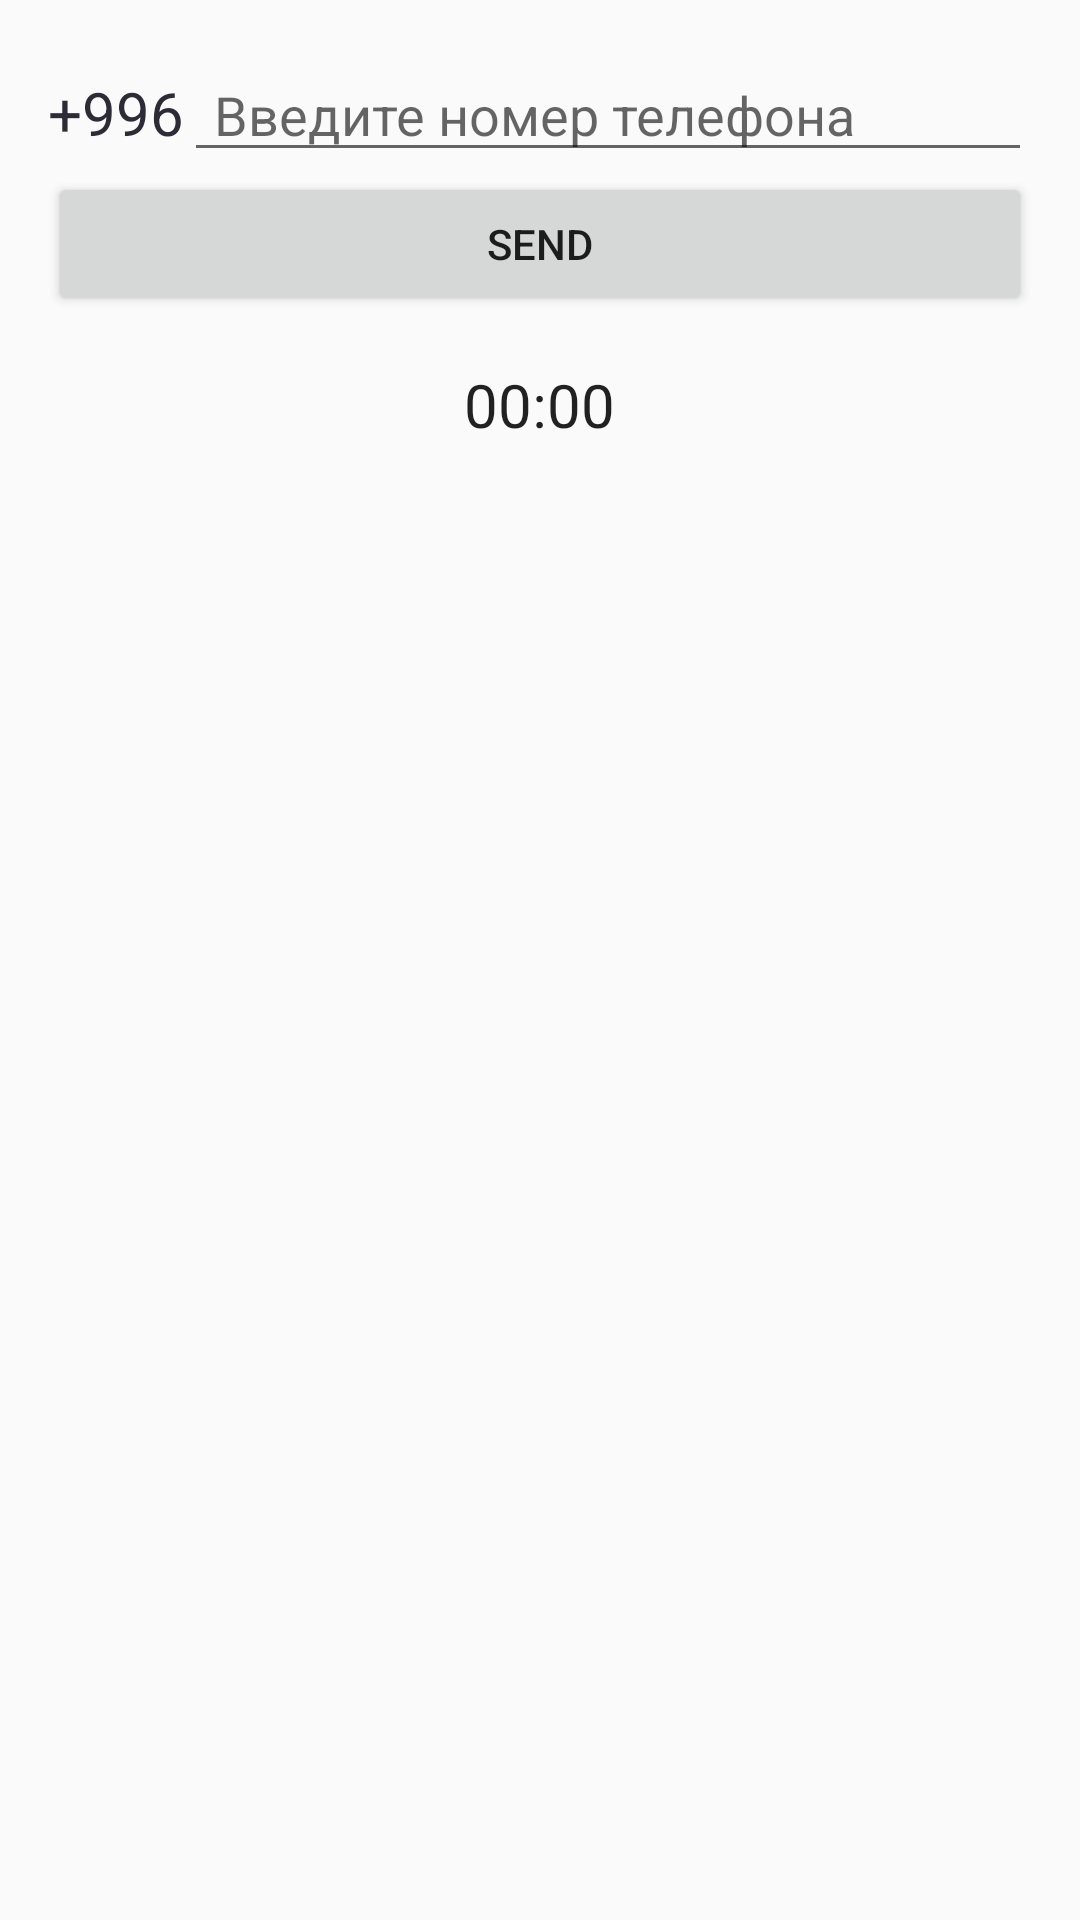

Android layout source for this screen:
<!-- AndroidManifest.xml: application theme AppTheme -->
<!-- res/layout/activity_phone.xml -->
<?xml version="1.0" encoding="utf-8"?>
<RelativeLayout xmlns:android="http://schemas.android.com/apk/res/android"
    xmlns:app="http://schemas.android.com/apk/res-auto"
    xmlns:tools="http://schemas.android.com/tools"
    android:layout_width="match_parent"
    android:layout_height="match_parent"
    android:orientation="vertical"
    android:padding="16dp"
    tools:context=".auth.PhoneActivity">

    <LinearLayout
        android:id="@+id/linerLayout"
        android:layout_width="match_parent"
        android:layout_height="wrap_content"
        android:orientation="horizontal">

        <TextView
            android:id="@+id/textViewNumber"
            android:layout_width="wrap_content"
            android:layout_height="wrap_content"
            android:textSize="20dp"
            android:textColor="@color/colorBlack"
            android:text="+996"/>

        <EditText
            android:paddingLeft="10dp"
            android:id="@+id/editPhone"
            android:layout_width="match_parent"
            android:hint="Введите номер телефона"
            android:layout_height="wrap_content"
            android:inputType="phone"/>
    </LinearLayout>

    <Button
        android:id="@+id/sendBtn"
        android:layout_width="match_parent"
        android:layout_height="wrap_content"
        android:onClick="onClick"
        android:text="Send"
        android:layout_below="@+id/linerLayout" />

    <EditText
        android:id="@+id/editCode"
        android:gravity="center_horizontal"
        android:layout_width="match_parent"
        android:hint="Введите код"
        android:visibility="invisible"
        android:layout_centerInParent="true"
        android:inputType="phone"
        android:layout_height="wrap_content"
        />

    <Button
        android:id="@+id/onSmsBtn"
        android:layout_below="@id/editCode"
        android:layout_width="match_parent"
        android:layout_height="wrap_content"
        android:text="Ок"
        android:visibility="invisible"
        android:onClick="onCodeClick"
        />

    <ProgressBar
        android:id="@+id/progressBar"
        android:layout_below="@id/onSmsBtn"
        android:layout_width="match_parent"
        android:visibility="invisible"
        android:layout_height="wrap_content"/>

    <Chronometer
        android:id="@+id/time"
        android:paddingTop="16dp"
        android:textSize="20dp"
        android:layout_centerHorizontal="true"
        android:layout_below="@+id/sendBtn"
        android:layout_width="wrap_content"
        android:layout_height="wrap_content"/>

</RelativeLayout>
<!-- resources referenced by this layout -->
<resources>
  <color name="colorBlack">#2D2B35</color>
  <style name="AppTheme" parent="Theme.AppCompat.Light.DarkActionBar">
          
          <item name="colorPrimary">@color/colorPrimary</item>
          <item name="colorPrimaryDark">@color/colorPrimaryDark</item>
          <item name="colorAccent">@color/colorAccent</item>
      </style>
  <color name="colorPrimary">#008577</color>
  <color name="colorPrimaryDark">#00574B</color>
  <color name="colorAccent">#D81B60</color>
</resources>
